Run: headless pygame with SDL's dummy video driver; simulated clock (each Clock.tick advances the game by its frame time, no real sleeping); random seed 0; keys injected as events and as key.get_pressed() state; no mouse input.
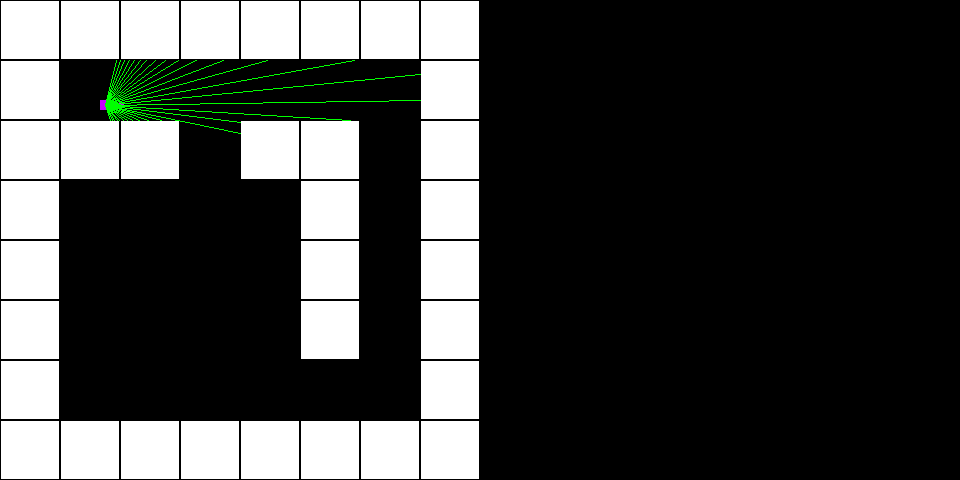
Frame 1 of 4 · flips 1–60 · no input
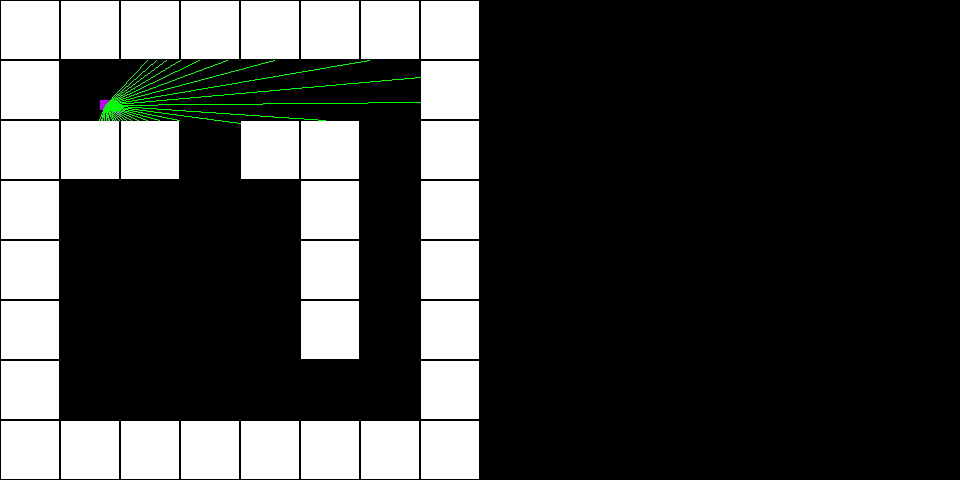
Frame 2 of 4 · flips 61–180 · tapped SPACE, RETURN · held RIGHT (→), D
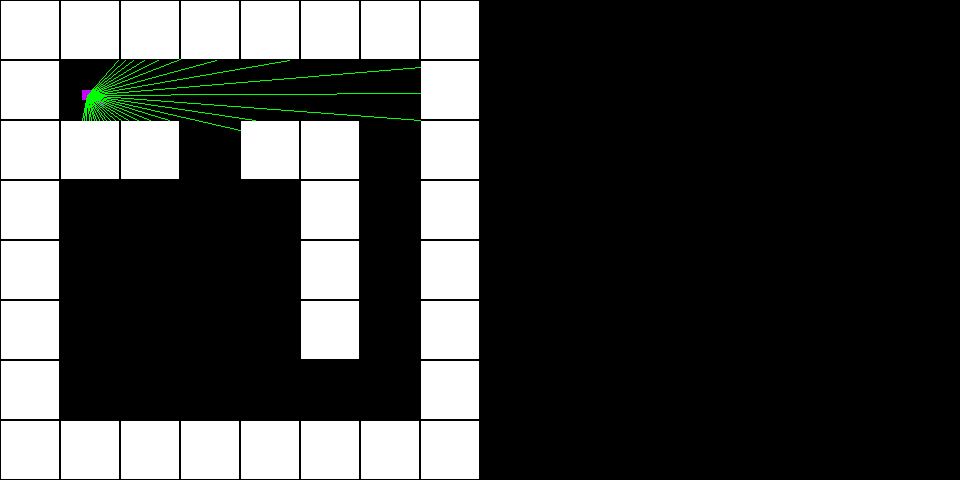
Frame 3 of 4 · flips 181–300 · held DOWN (↓), S
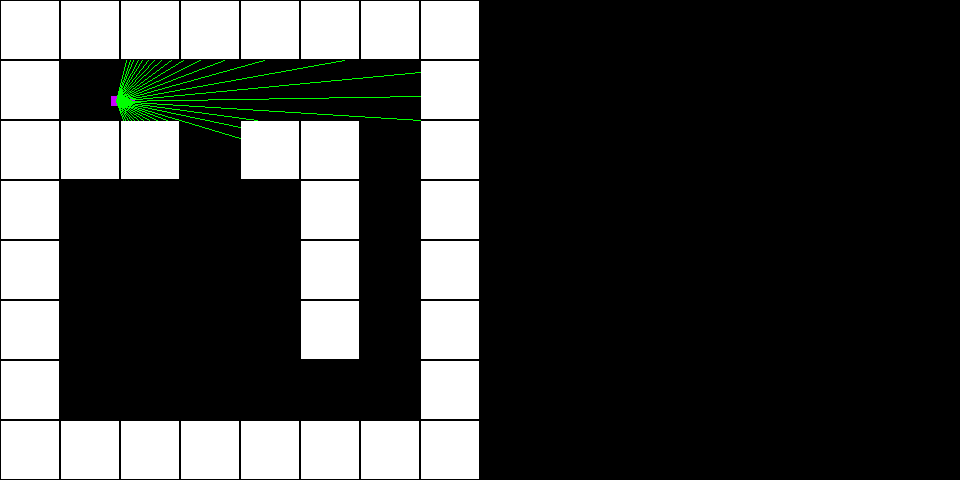
Frame 4 of 4 · flips 301–420 · held LEFT (←), A, UP (↑), W

The pygame program that drew these frames:

import sys
from math import *
import pygame
from pygame.locals import *

class Vector2:
	def __init__(self,x,y):
		self.x = x
		self.y = y
	def __str__(self):
		return 'Vector2({},{})'.format(self.x,self.y)
 
PI = pi
COLS = 8
ROWS = 8
C_SIZE = 60 #cell size
P_SIZE = 10 #player size
board = [
[1,1,1,1,1,1,1,1],
[1,0,0,0,0,0,0,1],
[1,1,1,0,1,1,0,1],
[1,0,0,0,0,1,0,1],
[1,0,0,0,0,1,0,1],
[1,0,0,0,0,1,0,1],
[1,0,0,0,0,0,0,1],
[1,1,1,1,1,1,1,1],
]

player = Vector2(100,100)
ang = 0 #player rotation
width, height = 960, 480
PURPLE = (200,0,255)
PINK = (255,0,255)


def show_board():
	for y in range(ROWS):
		for x in range(COLS):
			if board[y][x]:
				r = pygame.Rect(x*C_SIZE+1, y*C_SIZE+1, C_SIZE-2, C_SIZE-2) 
				pygame.draw.rect(screen,(255,255,255),r)

def show_player(pla):
	r = pygame.Rect(pla.x, pla.y, P_SIZE, P_SIZE)
	pygame.draw.rect(screen, PURPLE, r)
	radius = 18
	end_point = (pla.x + cos(ang)*radius+P_SIZE/2, pla.y + sin(ang)*radius+P_SIZE/2)
	pygame.draw.line(screen, PURPLE, (pla.x+P_SIZE/2, pla.y+P_SIZE/2), end_point, 5)

def calc_dist(a,b):
	return (a[0]-b[0])**2 + (a[1]-b[1])**2

def show_ray(pla, a):
	while a > 2*pi:
		a-=2*pi
	while a < 0:
		a+=2*pi

	#finding closest x obstacle hitpoint
	#cs is current x
	cx = floor(pla.x//60) #starting to the left
	dx = -1 #dx is order of checking ray to the left -1 or to the right 1
	if a < pi/2 or a > 1.5*pi:
		cx +=1	#starting to the right
		dx = 1
	tg = tan(a)
	hity = tg*(cx*60-pla.x) + pla.y #y = ax + b
	hity_i = floor(hity//60) 
	while cx > -1 and cx < COLS and hity_i > -1 and hity_i < ROWS:
		tmp_fix = 0	#fixes checking wrong tile when looking backwards
		if dx == -1:
			tmp_fix = 1
		if board[hity_i][cx-tmp_fix]:
			break
		cx+=dx
		hity = tg*(cx*60-pla.x) + pla.y #y = ax + b
		hity_i = floor(hity//60) 
	xres = (cx * C_SIZE, hity)
	
	#+=0.05
	#finding closes y obstacle hitpoint
	cy = floor(pla.y//60) #starting up
	dy = -1 #dx is order of checking ray to the left -1 or to the right 1
	if a <= pi:
		cy +=1	#starting down
		dy = 1
	inv_tg = 1/(tan(a)+0.001)
	hitx = (cy*60 - pla.y)*inv_tg + pla.x #x = (y-b)/a
	hitx_i = floor(hitx//60) 
	while cy > -1 and cy < ROWS and hitx_i > -1 and hitx_i < COLS:
		tmp_fix = 0	#fixes checking wrong tile when looking backwards
		if dy == -1:
			tmp_fix = 1
		if board[cy-tmp_fix][hitx_i]:
			break
		cy+=dy
		hitx = (cy*60 - pla.y)*inv_tg + pla.x#x = (y-b)/a
		hitx_i = floor(hitx//60) 
	yres = (hitx, cy*60)

	if calc_dist((pla.x,pla.y), xres) < calc_dist((pla.x,pla.y), yres):
		hit = xres
	else:
		hit = yres
	# pygame.draw.line(screen, (255,0,0), (pla.x+P_SIZE/2, pla.y+P_SIZE/2), xres, 1)
	# pygame.draw.line(screen, (0,0,255), (pla.x+P_SIZE/2, pla.y+P_SIZE/2), yres, 1)
	pygame.draw.line(screen, (0,255,0), (pla.x+P_SIZE/2, pla.y+P_SIZE/2), hit, 1)

screen = pygame.display.set_mode((width, height))
pygame.display.init()  
fps = 20
fpsClock = pygame.time.Clock() 
# Game loop.
running = True
while running:
	screen.fill((0, 0, 0))
	for event in pygame.event.get():
		# print(event.type, pygame.QUIT)
		if event.type == pygame.QUIT:
			running = False
		keys = pygame.key.get_pressed()
		vel = 5
		if keys[pygame.K_a]:
			ang-=0.08
		elif keys[pygame.K_d]:
			ang+=0.08
		if ang > 2*PI:
			ang -= 2*PI

		if keys[pygame.K_w]:
			new_x = (player.x+vel*cos(ang))
			new_y = (player.y+vel*sin(ang))
			if not board[floor(new_y//60)][floor(new_x//60)]:
				player = Vector2(new_x, new_y)
		elif keys[pygame.K_s]:
			new_x = (player.x-vel*cos(ang))
			new_y = (player.y-vel*sin(ang))
			if not board[floor((new_y)//60)][floor(new_x//60)]:
				player = Vector2(new_x, new_y)


	show_board()
	show_player(player)
	for i in range(-15,15):
		show_ray(player, ang+i*pi/40)
  # Draw.
	pygame.display.flip()
	fpsClock.tick(fps)

print("closed")
pygame.quit()
